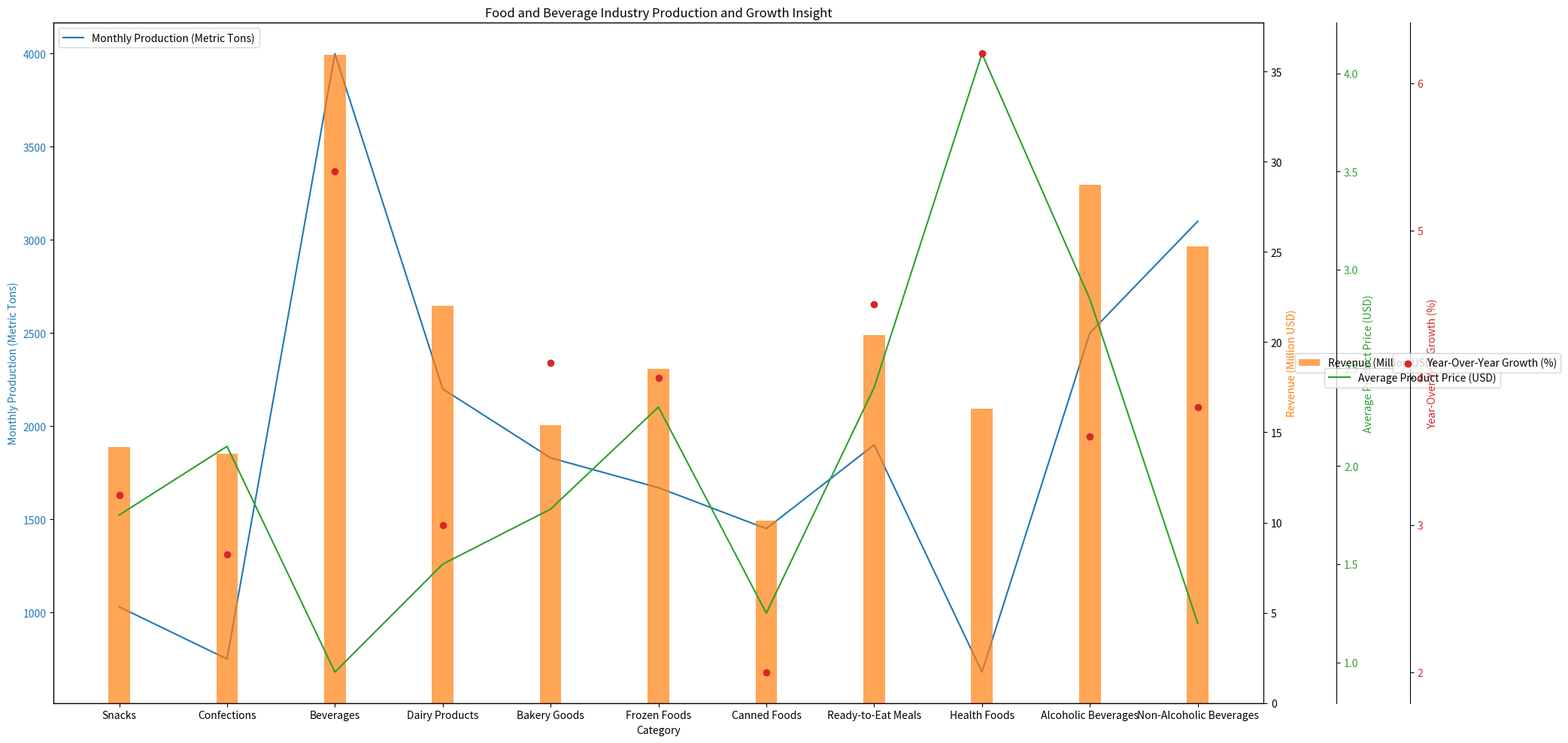

The matplotlib source for this figure: (Note: this script raises an exception after producing the figure.)
import numpy as np
import matplotlib.pyplot as plt
from matplotlib.ticker import AutoLocator

# Provided data in a format that could be directly copied into a Python script
data = np.array([
    [1030, 14.2, 1.75, 3.2],
    [750, 13.8, 2.10, 2.8],
    [4000, 35.9, 0.95, 5.4],
    [2200, 22.0, 1.50, 3.0],
    [1830, 15.4, 1.78, 4.1],
    [1670, 18.5, 2.30, 4.0],
    [1450, 10.1, 1.25, 2.0],
    [1900, 20.4, 2.40, 4.5],
    [680, 16.3, 4.10, 6.2],
    [2500, 28.7, 2.85, 3.6],
    [3100, 25.3, 1.20, 3.8]
])

data_labels = ["Monthly Production (Metric Tons)", "Revenue (Million USD)", "Average Product Price (USD)", "Year-Over-Year Growth (%)"]
line_labels = ["Snacks", "Confections", "Beverages", "Dairy Products", "Bakery Goods", "Frozen Foods", "Canned Foods", "Ready-to-Eat Meals", "Health Foods", "Alcoholic Beverages", "Non-Alcoholic Beverages"]

# Plot types corresponding to each data column
plot_types = ['line', 'bar', 'line', 'scatter']

# Create figure and initial subplot
plt.figure(figsize=(21, 10))
ax1 = plt.subplot(111)
color = 'tab:blue'
ax1.set_xlabel('Category')
ax1.set_ylabel(data_labels[0], color=color)
ax1.plot(line_labels, data[:,0], color=color, label=data_labels[0])
ax1.tick_params(axis='y', labelcolor=color)
ax1.legend(loc='upper left')
ax1.yaxis.set_major_locator(AutoLocator())

# Variable to track offset for bar separation
bar_width = 0.2
bar_positions = np.arange(len(line_labels))
bar_idx = 0

# Additional axes
axes = [ax1]

for i in range(1, len(data_labels)):
    ax = axes[0].twinx()
    axes.append(ax)
    color = f'tab:{["orange", "green", "red"][i-1]}'
    if plot_types[i] == 'line':
        ax.set_ylabel(data_labels[i], color=color)
        ax.plot(line_labels, data[:, i], color=color, label=data_labels[i])
        ax.tick_params(axis='y', labelcolor=color)
    elif plot_types[i] == 'bar':
        ax.set_ylabel(data_labels[i], color=color)
        ax.bar(bar_positions + bar_idx * bar_width, data[:, i], bar_width, label=data_labels[i], alpha=0.7, color=color)
        bar_idx += 1
    elif plot_types[i] == 'scatter':
        ax.set_ylabel(data_labels[i], color=color)
        ax.scatter(line_labels, data[:, i], color=color, label=data_labels[i], zorder=5)
        ax.tick_params(axis='y', labelcolor=color)
    ax.legend(loc='upper right' if i % 2 == 0 else 'center right', bbox_to_anchor=(1.1+0.05*i, 0.5))
    ax.yaxis.set_major_locator(AutoLocator())

    # Seperate different y-axes
    if i > 1:
        spine = ax.spines['right']
        spine.set_position(('outward', 70 * (i - 1)))

# Set plot title
plt.title('Food and Beverage Industry Production and Growth Insight')

# Automatically resize layout
plt.tight_layout()

# Save the figure
plt.savefig('/cpfs01/user/yehancheng/workspace/datasets/SimChartV2/demo/multi-axes/png/56_2023122291723.png')

# Clear the current figure
plt.clf()
